Run: headless pygame with SDL's dummy video driver; simulated clock (each Clock.tick advances the game by its frame time, no real sleeping); random seed 0; keys injected as events and as key.get_pressed() state; mouse plan: one left click at the window centre at the start of phase 2, then a move to the lower-right quarter at the start of phase 3.
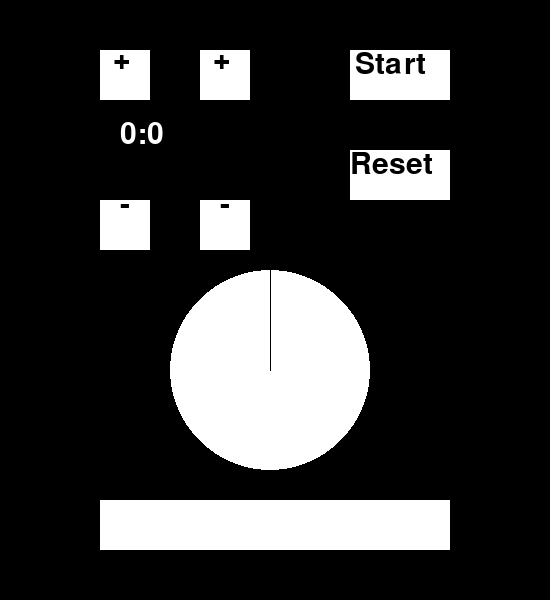
Frame 1 of 4 · flips 1–60 · no input
Frame 2 of 4 · flips 61–180 · clicked the window centre · tapped SPACE, RETURN · held RIGHT (→), D · screen unchanged from frame 1, image omitted
Frame 3 of 4 · flips 181–300 · moved the mouse to the lower-right quarter · held DOWN (↓), S · screen unchanged from frame 2, image omitted
Frame 4 of 4 · flips 301–420 · held LEFT (←), A, UP (↑), W · screen unchanged from frame 3, image omitted

The pygame program that drew these frames:

import pygame
import time

pygame.init()

screen = pygame.display.set_mode((550,600))

GREY = (0,0,0)
WHITE = (255, 255, 255)

running = True


font = pygame.font.SysFont('sans', 45)
text_1 = font.render('+', True, GREY)
text_2 = font.render('+', True, GREY)
text_3 = font.render('-', True, GREY)
text_4 = font.render('-', True, GREY)
text_5 = font.render('Start', True, GREY)
text_6 = font.render('Reset', True, GREY)

total_secs = 0
total = 0
is_Start= False

while running:
    screen.fill(GREY)


    mouse_x, mouse_y = pygame.mouse.get_pos()
    
    
    
    



    pygame.draw.rect(screen, WHITE, (100,50,50,50))
    pygame.draw.rect(screen, WHITE, (200,50,50,50))
    pygame.draw.rect(screen, WHITE, (100,200,50,50))
    pygame.draw.rect(screen, WHITE, (200,200,50,50))
    pygame.draw.rect(screen, WHITE, (350,50,100,50))
    pygame.draw.rect(screen, WHITE, (350,150,100,50))
    pygame.draw.rect(screen, WHITE, (100,500,350,50))

    screen.blit(text_1, (113,45))
    screen.blit(text_2, (213,45))
    screen.blit(text_3, (120,190))
    screen.blit(text_4, (220,190))
    screen.blit(text_5, (355,50))
    screen.blit(text_6, (350,150))
    
    pygame.draw.circle(screen, WHITE, (270,370), 100)

    pygame.draw.line(screen, GREY, (270,270), (270,370))


    for event in pygame.event.get():
        if event.type == pygame.QUIT:
            running = False
        if event.type == pygame.MOUSEBUTTONDOWN:
            if event.button == 1: 
                if (100 < mouse_x < 150) and (50 < mouse_y < 100):
                    total_secs += 60
                    print("press + min")
                if (100 < mouse_x < 150) and (200 < mouse_y < 250):
                    total_secs -= 60
                    print("press - min")
                if (200 < mouse_x < 250) and (50 < mouse_y < 100):
                    total_secs += 1
                    print("press + second")
                if (200 < mouse_x < 250) and (200 < mouse_y <250):
                    total_secs -= 1
                    print("press - second")
                if (350 < mouse_x < 450) and (50 < mouse_y < 100):
                    is_Start = True
                    print("total_secs:" +  str(total_secs))
                    print("Start")
                if (350 < mouse_x < 450) and (150 < mouse_y < 200):
                    total_secs = 0
                    is_Start = False
                    print("Reset")
                print("total_secs:" + str(total_secs))


    if is_Start:
        total_secs -= 1
        if total_secs == 0:
            print("Het gio")
        time.sleep(1)
    

    if total_secs < 0:
        is_Start = False
        total_secs = 0



    mins = total_secs/60
    mins = int(mins)

    secs = total_secs - mins*60



    time_str = str(mins) + ":" + str(secs)
    text_min = font.render(time_str, True, WHITE)
    screen.blit(text_min, (120,120))


    


    pygame.display.flip()

pygame.quit()
